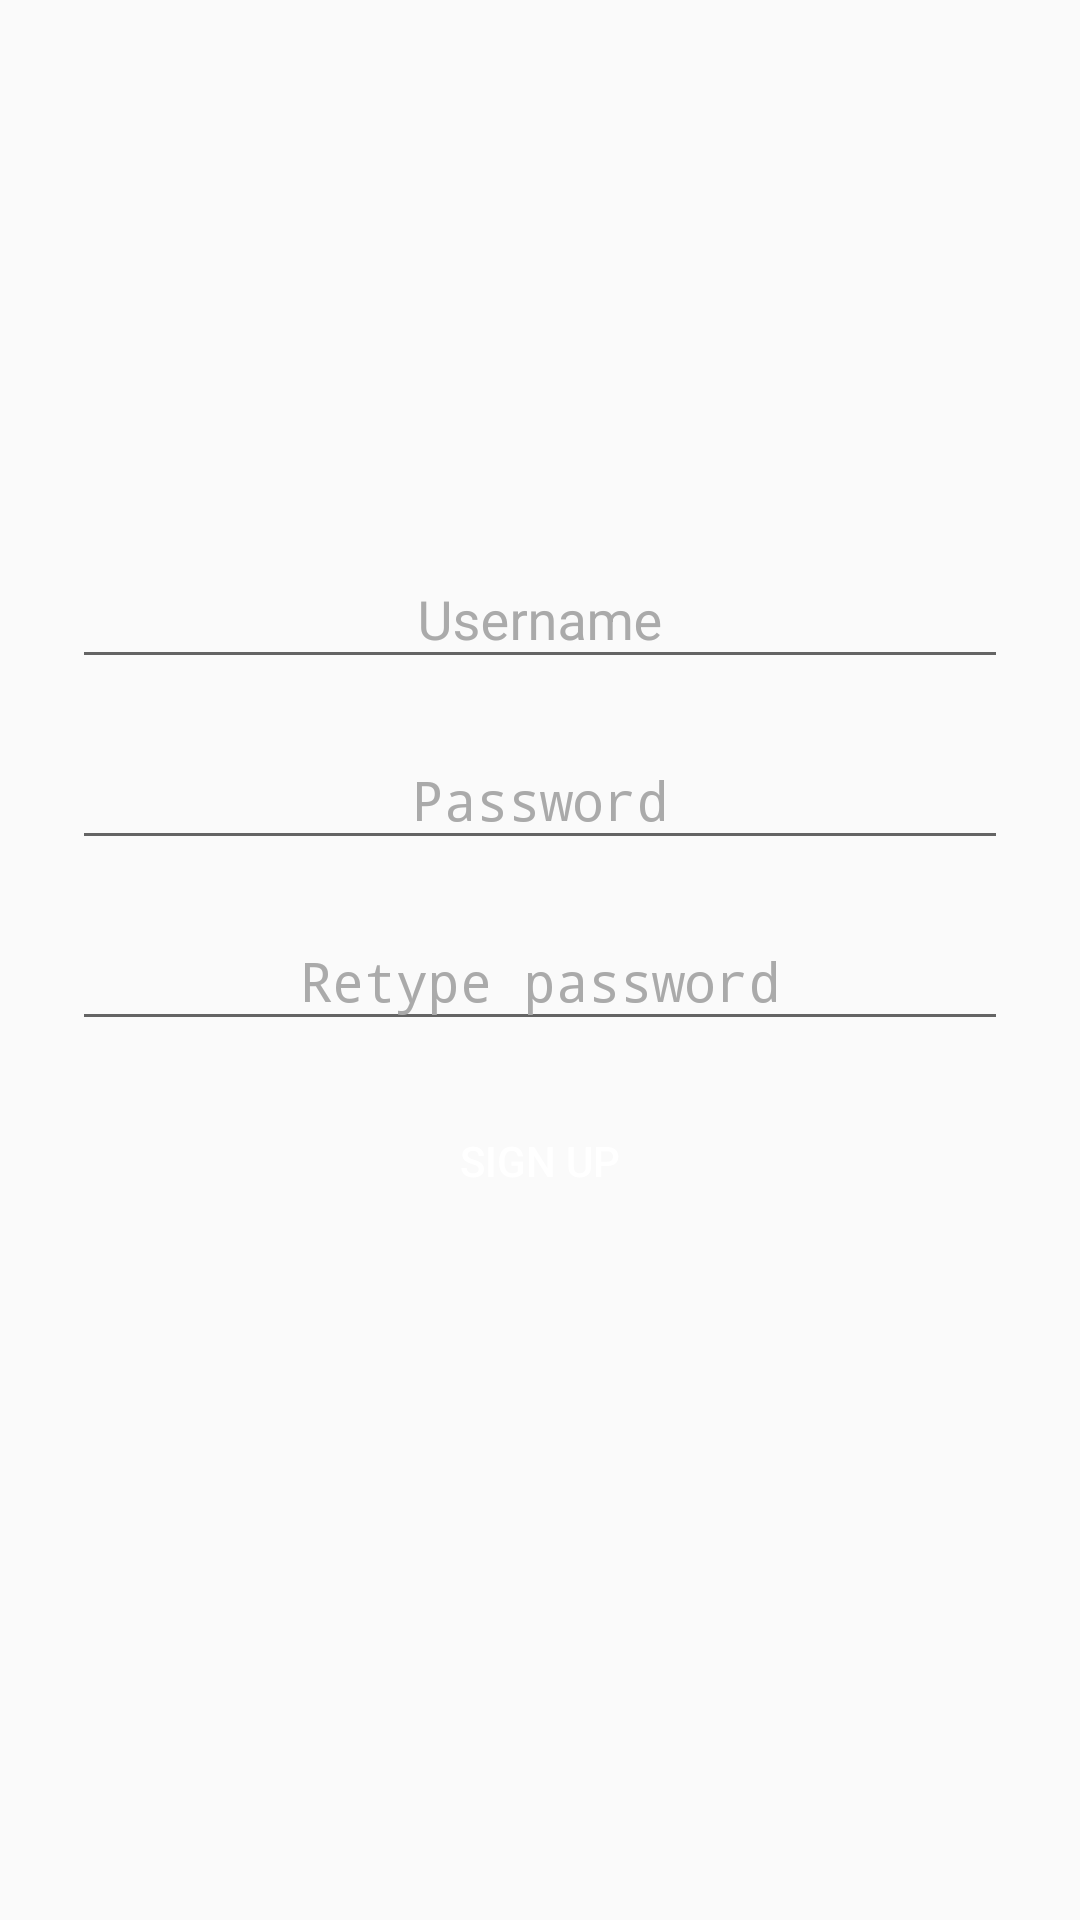

Write the Android layout XML for this screen, with the resource values it uses.
<!-- AndroidManifest.xml: activity theme NoActionBar -->
<!-- res/layout/activity_register.xml -->
<?xml version="1.0" encoding="utf-8"?>
<ScrollView xmlns:android="http://schemas.android.com/apk/res/android"
    xmlns:app="http://schemas.android.com/apk/res-auto"
    xmlns:tools="http://schemas.android.com/tools"
    android:layout_width="match_parent"
    android:layout_height="match_parent"
    android:layoutDirection="ltr"
    tools:context="com.anwarboss.tyara.activities.RegisterActivity">

    <android.support.constraint.ConstraintLayout
        android:layout_width="match_parent"
        android:layout_height="wrap_content">

        <ImageView
            android:id="@+id/background_image"
            android:layout_width="wrap_content"
            android:layout_height="150dp"
            android:contentDescription="@string/background"
            android:scaleType="fitXY"
            app:layout_constraintEnd_toEndOf="parent"
            app:layout_constraintStart_toStartOf="parent"
            app:layout_constraintTop_toTopOf="parent"
            app:srcCompat="@drawable/green_background" />

        <ImageView
            android:id="@+id/plane_image"
            android:layout_width="100dp"
            android:layout_height="100dp"
            android:contentDescription="@string/plane"
            app:layout_constraintBottom_toBottomOf="@+id/background_image"
            app:layout_constraintEnd_toStartOf="@+id/background_image"
            app:layout_constraintHorizontal_bias="0.0"
            app:layout_constraintStart_toStartOf="parent"
            app:layout_constraintTop_toTopOf="@+id/background_image"
            app:layout_constraintVertical_bias="1.0"
            app:srcCompat="@drawable/plane" />

        <android.support.design.widget.TextInputLayout
            android:id="@+id/username_text_input"
            android:layout_width="match_parent"
            android:layout_height="wrap_content"
            android:layout_marginEnd="24dp"
            android:layout_marginStart="24dp"
            android:layout_marginTop="24dp"
            android:textColorHint="@android:color/darker_gray"
            app:layout_constraintEnd_toEndOf="parent"
            app:layout_constraintHorizontal_bias="0.0"
            app:layout_constraintStart_toStartOf="parent"
            app:layout_constraintTop_toBottomOf="@+id/background_image">

            <EditText
                android:id="@+id/usernameET"
                android:layout_width="match_parent"
                android:layout_height="wrap_content"
                android:gravity="center"
                android:hint="@string/username"
                android:inputType="textEmailAddress"
                android:textColor="@android:color/black"
                android:textColorHint="@android:color/darker_gray" />

        </android.support.design.widget.TextInputLayout>


        <android.support.design.widget.TextInputLayout
            android:id="@+id/password_text_input"
            android:layout_width="0dp"
            android:layout_height="wrap_content"
            android:layout_marginTop="8dp"
            android:textColorHint="@android:color/darker_gray"
            app:layout_constraintEnd_toEndOf="@id/username_text_input"
            app:layout_constraintHorizontal_bias="0.0"
            app:layout_constraintStart_toStartOf="@id/username_text_input"
            app:layout_constraintTop_toBottomOf="@+id/username_text_input">

            <EditText
                android:id="@+id/passwordET"
                android:layout_width="match_parent"
                android:layout_height="wrap_content"
                android:gravity="center"
                android:hint="@string/password"
                android:inputType="textPassword"
                android:textColor="@android:color/black"
                android:textColorHint="@android:color/darker_gray" />

        </android.support.design.widget.TextInputLayout>

        <android.support.design.widget.TextInputLayout
            android:id="@+id/re_password_text_input"
            android:layout_width="0dp"
            android:layout_height="wrap_content"
            android:layout_marginTop="8dp"
            android:textColorHint="@android:color/darker_gray"
            app:layout_constraintEnd_toEndOf="@id/username_text_input"
            app:layout_constraintHorizontal_bias="0.0"
            app:layout_constraintStart_toStartOf="@id/username_text_input"
            app:layout_constraintTop_toBottomOf="@+id/password_text_input">

            <EditText
                android:id="@+id/rePasswordET"
                android:layout_width="match_parent"
                android:layout_height="wrap_content"
                android:gravity="center"
                android:hint="@string/retype"
                android:inputType="textPassword"
                android:textColor="@android:color/black"
                android:textColorHint="@android:color/darker_gray" />

        </android.support.design.widget.TextInputLayout>

        <Button
            android:id="@+id/registerBTN"
            android:layout_width="0dp"
            android:layout_height="48dp"
            android:layout_marginTop="16dp"
            android:background="@drawable/button"
            android:text="@string/sign_up"
            android:textColor="@android:color/white"
            app:layout_constraintEnd_toEndOf="@+id/re_password_text_input"
            app:layout_constraintStart_toStartOf="@+id/re_password_text_input"
            app:layout_constraintTop_toBottomOf="@+id/re_password_text_input" />

    </android.support.constraint.ConstraintLayout>

</ScrollView>
<!-- resources referenced by this layout -->
<resources>
  <!-- drawable button (drawable) -->
  <?xml version="1.0" encoding="utf-8"?>
  <selector xmlns:android="http://schemas.android.com/apk/res/android">
  
      <item android:drawable="@drawable/enabled_button" android:state_enabled="true" />
  
      <item android:drawable="@drawable/enabled_button" android:state_enabled="false" />
  
  </selector>
  <string name="background">Background</string>
  <string name="password">Password</string>
  <string name="plane">plane</string>
  <string name="retype">Retype password</string>
  <string name="sign_up">Sign Up</string>
  <string name="username">Username</string>
  <style name="NoActionBar" parent="Theme.AppCompat.Light.NoActionBar">
          <item name="colorPrimary">@color/colorPrimary</item>
          <item name="colorPrimaryDark">@color/colorPrimaryDark</item>
          <item name="colorAccent">@color/colorAccent</item>
      </style>
  <color name="colorPrimary">#5F6546</color>
  <color name="colorPrimaryDark">#434731</color>
  <color name="colorAccent">#5F6546</color>
</resources>
